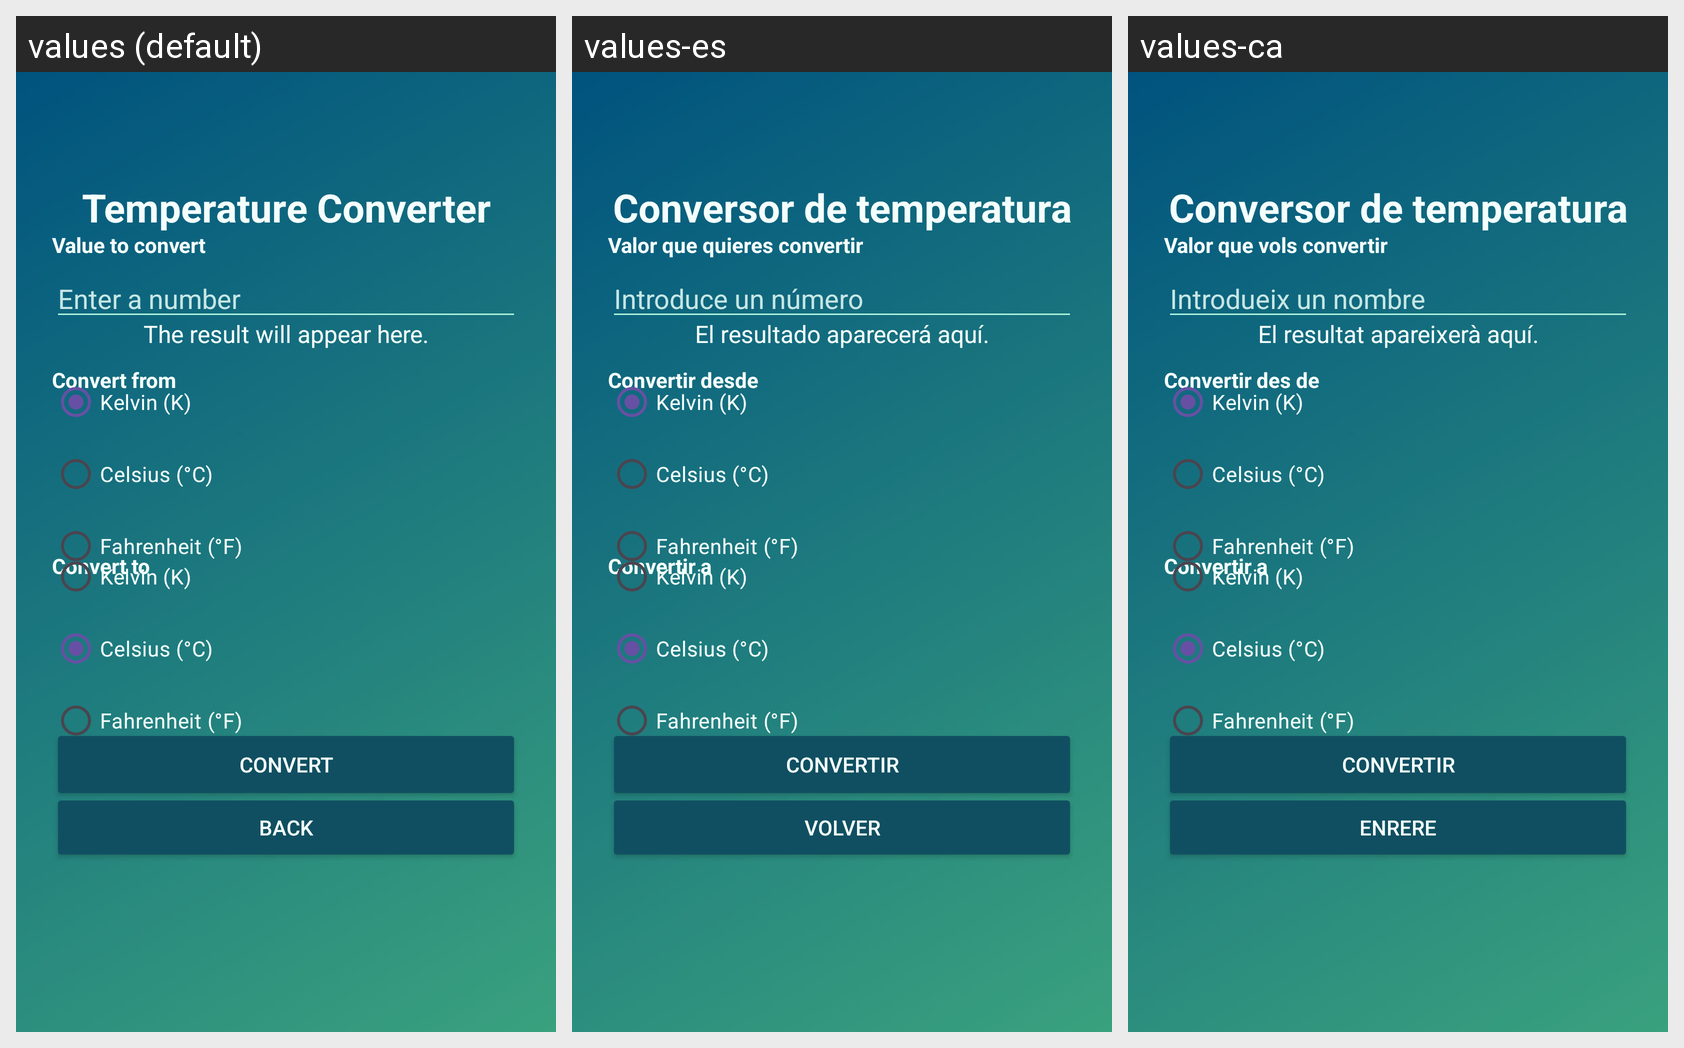

Here is an Android app screen in its default locale and in the app's own translations. Write out the translated-string differences for the strings that appear on this screen.
Android screen res/layout/activity_temp.xml rendered under 3 locales, left to right: values (default), values-es, values-ca. Device: Nexus 5 (rendered at 1080×1920; each locale shown at half size, 540×960, under a caption strip naming it); theme Theme.Pt2_Xia_Yiou.
Strings drawn on this screen, with the default value and each locale's value (text and hints the layout hard-codes, and strings that could not be matched under every locale, appear in the picture but are not listed):

temperature_converter
  values: Temperature Converter
  values-es: Conversor de temperatura
  values-ca: Conversor de temperatura

enter_value
  values: Value to convert
  values-es: Valor que quieres convertir
  values-ca: Valor que vols convertir

value_hint
  values: Enter a number
  values-es: Introduce un número
  values-ca: Introdueix un nombre

result_placeholder
  values: The result will appear here.
  values-es: El resultado aparecerá aquí.
  values-ca: El resultat apareixerà aquí.

convert_from
  values: Convert from
  values-es: Convertir desde
  values-ca: Convertir des de

kelvin
  values: Kelvin (K)
  values-es: Kelvin (K)
  values-ca: Kelvin (K)

celsius
  values: Celsius (°C)
  values-es: Celsius (°C)
  values-ca: Celsius (°C)

fahrenheit
  values: Fahrenheit (°F)
  values-es: Fahrenheit (°F)
  values-ca: Fahrenheit (°F)

convert_to
  values: Convert to
  values-es: Convertir a
  values-ca: Convertir a

convert
  values: Convert
  values-es: Convertir
  values-ca: Convertir

back
  values: Back
  values-es: Volver
  values-ca: Enrere
